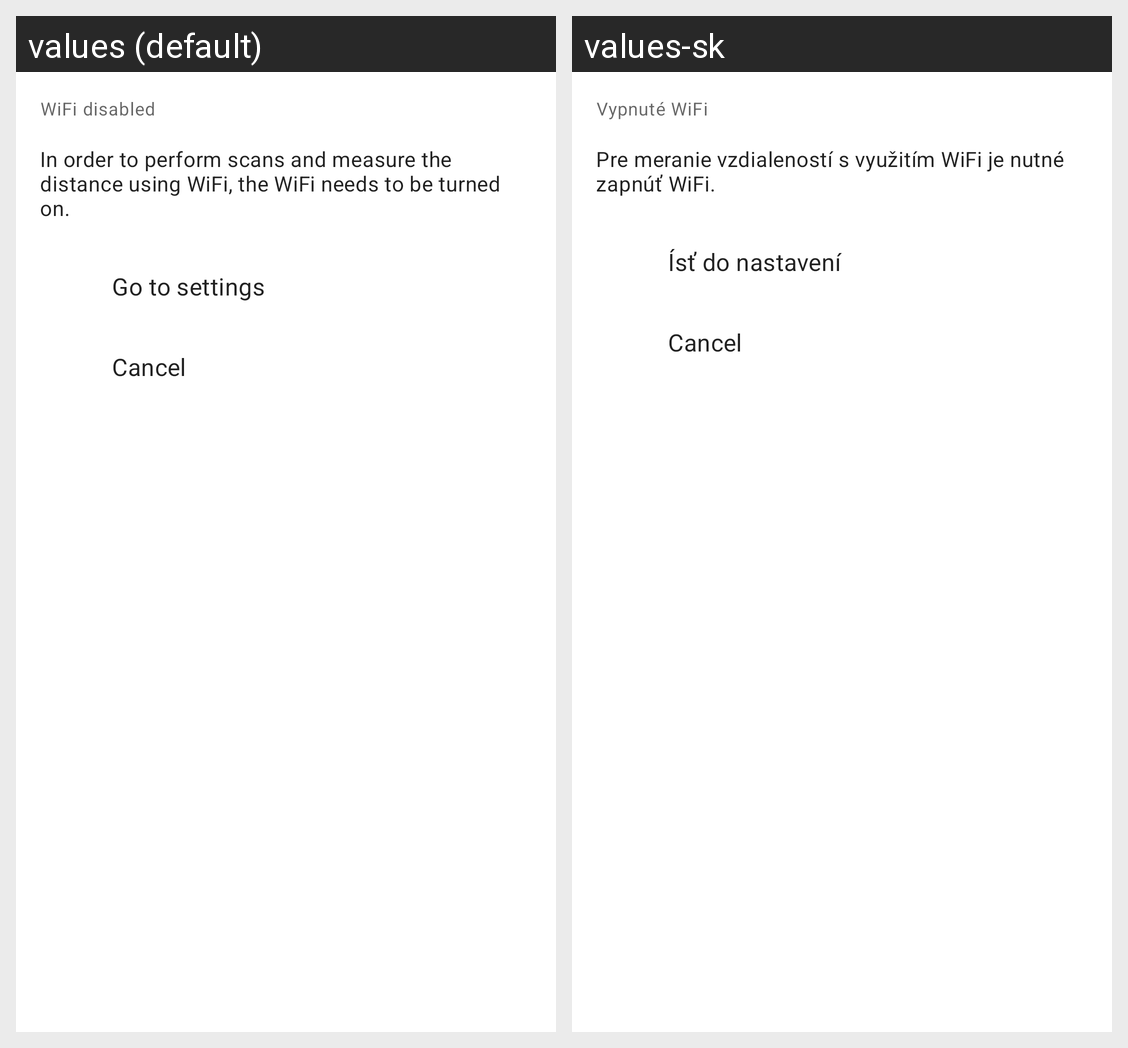

The Android screen above is rendered under two locales of the same app. Produce the string resources it draws, with the default and per-locale values.
Android screen res/layout/dialog_wifi_disabled.xml rendered under 2 locales, left to right: values (default), values-sk. Device: Nexus 5 (rendered at 1080×1920; each locale shown at half size, 540×960, under a caption strip naming it); theme AppTheme.
Strings drawn on this screen, with the default value and each locale's value (text and hints the layout hard-codes, and strings that could not be matched under every locale, appear in the picture but are not listed):

wifi_disabled_title
  values: WiFi disabled
  values-sk: Vypnuté WiFi

wifi_disabled_message
  values: In order to perform scans and measure the distance using WiFi, the WiFi needs to be turned on.
  values-sk: Pre meranie vzdialeností s využitím WiFi je nutné zapnúť WiFi.

wifi_disabled_settings
  values: Go to settings
  values-sk: Ísť do nastavení
